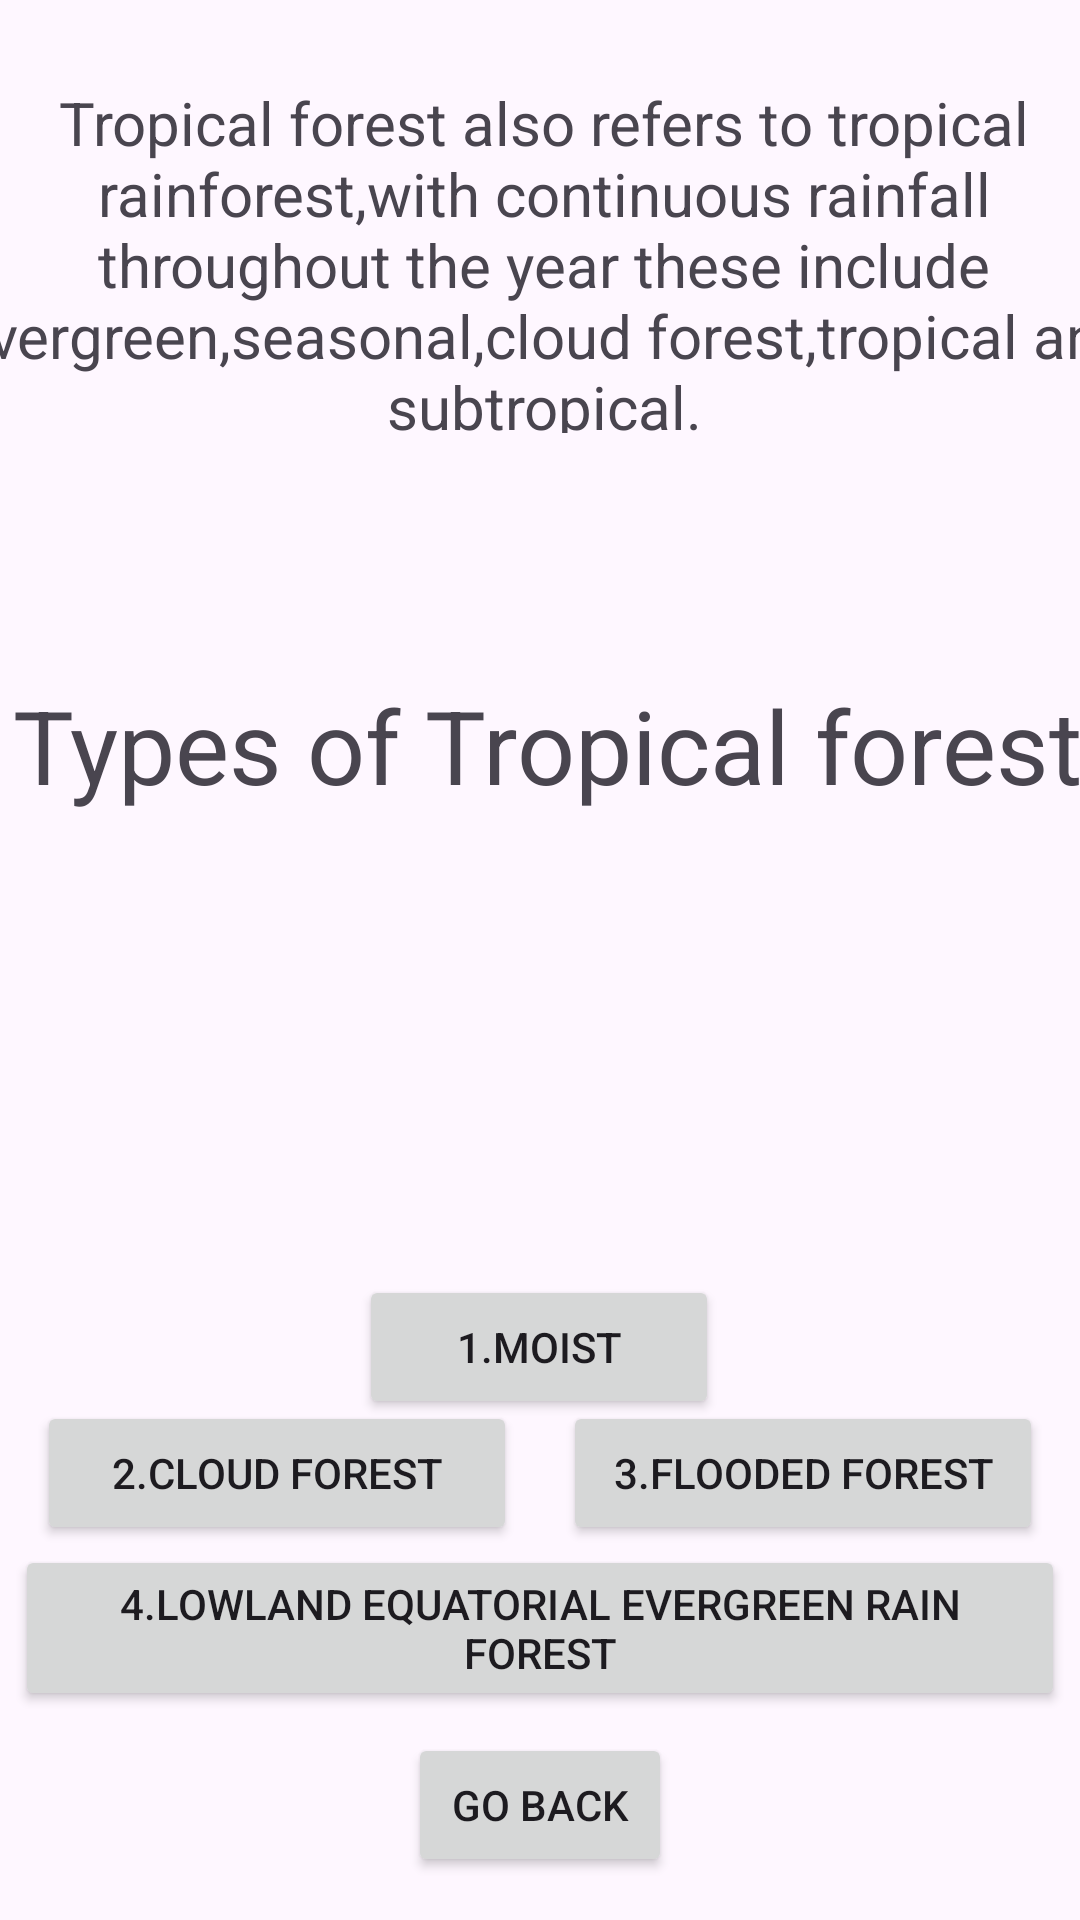

Android layout source for this screen:
<!-- AndroidManifest.xml: application theme Theme.Tre -->
<!-- res/layout/troicalforest.xml -->
<?xml version="1.0" encoding="utf-8"?>
<androidx.constraintlayout.widget.ConstraintLayout xmlns:android="http://schemas.android.com/apk/res/android"
    xmlns:app="http://schemas.android.com/apk/res-auto"
    xmlns:tools="http://schemas.android.com/tools"
    android:layout_width="match_parent"
    android:layout_height="match_parent"
    tools:context=".Tropicalforest">

    <TextView
        android:id="@+id/text"
        android:layout_width="392dp"
        android:layout_height="117dp"
        android:text="Tropical forest also refers to tropical rainforest,with continuous rainfall throughout the year these include evergreen,seasonal,cloud forest,tropical and subtropical."
        android:textAlignment="center"
        android:textSize="20sp"
        app:layout_constraintBottom_toBottomOf="parent"
        app:layout_constraintEnd_toEndOf="parent"
        app:layout_constraintHorizontal_bias="0.473"
        app:layout_constraintStart_toStartOf="parent"
        app:layout_constraintTop_toTopOf="parent"
        app:layout_constraintVertical_bias="0.052" />


    <TextView
        android:id="@+id/text"
        android:layout_width="385dp"
        android:layout_height="84dp"
        android:text="Types of Tropical forest"
        android:textAlignment="center"
        android:textSize="34sp"
        app:layout_constraintBottom_toBottomOf="parent"
        app:layout_constraintEnd_toEndOf="parent"
        app:layout_constraintHorizontal_bias="0.423"
        app:layout_constraintStart_toStartOf="parent"
        app:layout_constraintTop_toTopOf="parent"
        app:layout_constraintVertical_bias="0.406" />


    <Button
        android:id="@+id/button"
        android:layout_width="120dp"
        android:layout_height="wrap_content"
        android:text="1.Moist"
        app:layout_constraintBottom_toBottomOf="parent"
        app:layout_constraintEnd_toEndOf="parent"
        app:layout_constraintHorizontal_bias="0.498"
        app:layout_constraintStart_toStartOf="parent"
        app:layout_constraintTop_toTopOf="parent"
        app:layout_constraintVertical_bias="0.718" />

    <Button
        android:id="@+id/button"
        android:layout_width="160dp"
        android:layout_height="wrap_content"
        android:text="3.Flooded Forest"
        app:layout_constraintBottom_toBottomOf="parent"
        app:layout_constraintEnd_toEndOf="parent"
        app:layout_constraintHorizontal_bias="0.938"
        app:layout_constraintStart_toStartOf="parent"
        app:layout_constraintTop_toTopOf="parent"
        app:layout_constraintVertical_bias="0.789" />

    <Button
        android:id="@+id/button"
        android:layout_width="160dp"
        android:layout_height="wrap_content"
        android:text="2.Cloud Forest"
        app:layout_constraintBottom_toBottomOf="parent"
        app:layout_constraintEnd_toEndOf="parent"
        app:layout_constraintHorizontal_bias="0.061"
        app:layout_constraintStart_toStartOf="parent"
        app:layout_constraintTop_toTopOf="parent"
        app:layout_constraintVertical_bias="0.789" />

    <Button
        android:id="@+id/button"
        android:layout_width="350dp"
        android:layout_height="wrap_content"
        android:text="4.Lowland Equatorial Evergreen Rain Forest"
        app:layout_constraintBottom_toBottomOf="parent"
        app:layout_constraintEnd_toEndOf="parent"
        app:layout_constraintHorizontal_bias="0.497"
        app:layout_constraintStart_toStartOf="parent"
        app:layout_constraintTop_toTopOf="parent"
        app:layout_constraintVertical_bias="0.881" />

    <Button
        android:id="@+id/button16"
        android:layout_width="wrap_content"
        android:layout_height="wrap_content"
        android:text="Go Back"
        app:layout_constraintBottom_toBottomOf="parent"
        app:layout_constraintEnd_toEndOf="parent"
        app:layout_constraintStart_toStartOf="parent"
        app:layout_constraintTop_toTopOf="parent"
        app:layout_constraintVertical_bias="0.976" />
</androidx.constraintlayout.widget.ConstraintLayout>
<!-- resources referenced by this layout -->
<resources>
  <style name="Theme.Tre" parent="Base.Theme.Tre" />
  <style name="Base.Theme.Tre" parent="Theme.Material3.DayNight.NoActionBar">
          
          
      </style>
</resources>
